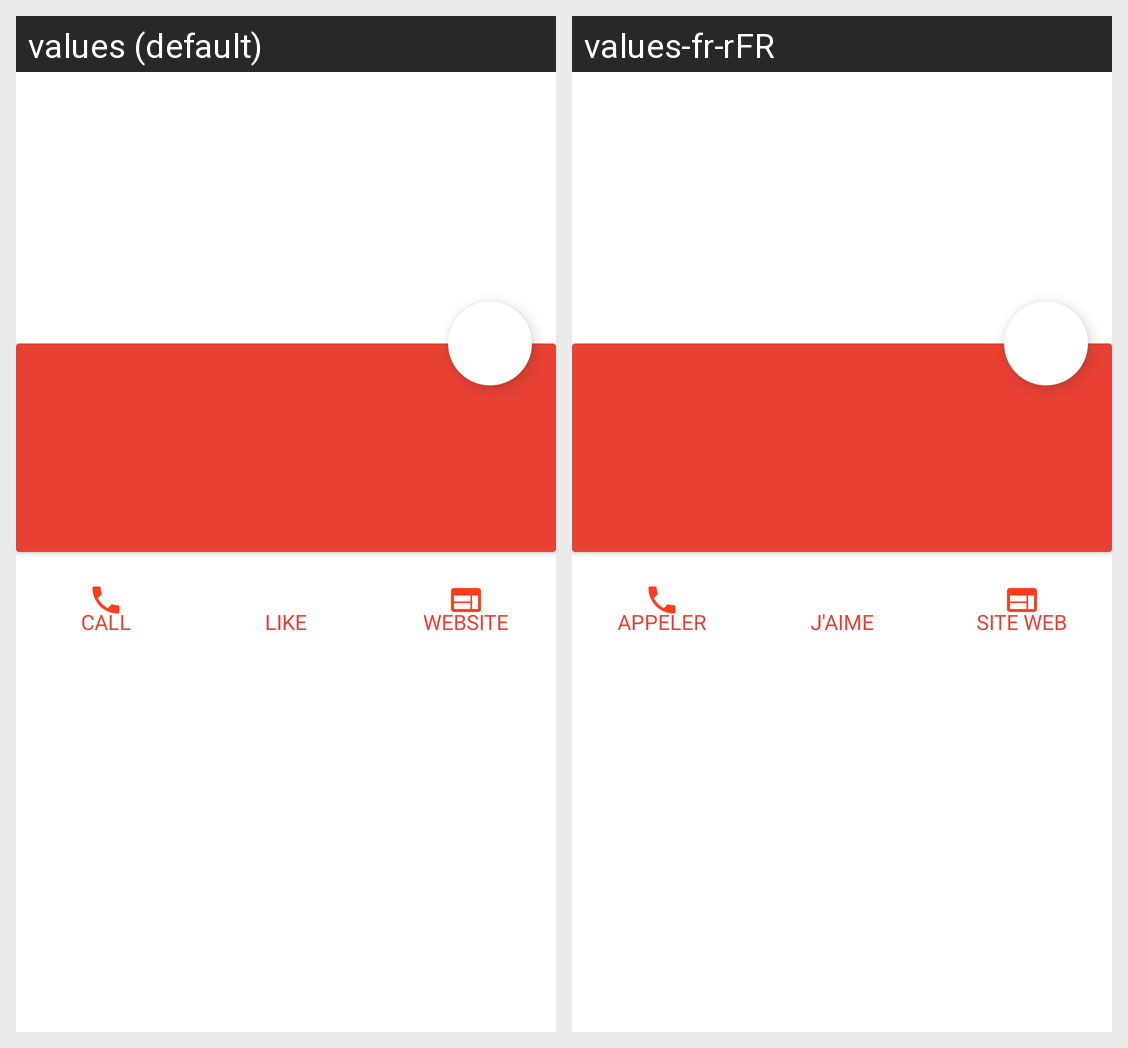

Translations of the strings shown on this Android screen, per locale in the grid:
Android screen res/layout/activity_restaurant_details.xml rendered under 2 locales, left to right: values (default), values-fr-rFR. Device: Nexus 5 (rendered at 1080×1920; each locale shown at half size, 540×960, under a caption strip naming it); theme Theme.Go4Lunch.
Strings drawn on this screen, with the default value and each locale's value (text and hints the layout hard-codes, and strings that could not be matched under every locale, appear in the picture but are not listed):

call
  values: CALL
  values-fr-rFR: APPELER

like
  values: LIKE
  values-fr-rFR: J'AIME

website
  values: WEBSITE
  values-fr-rFR: SITE WEB
